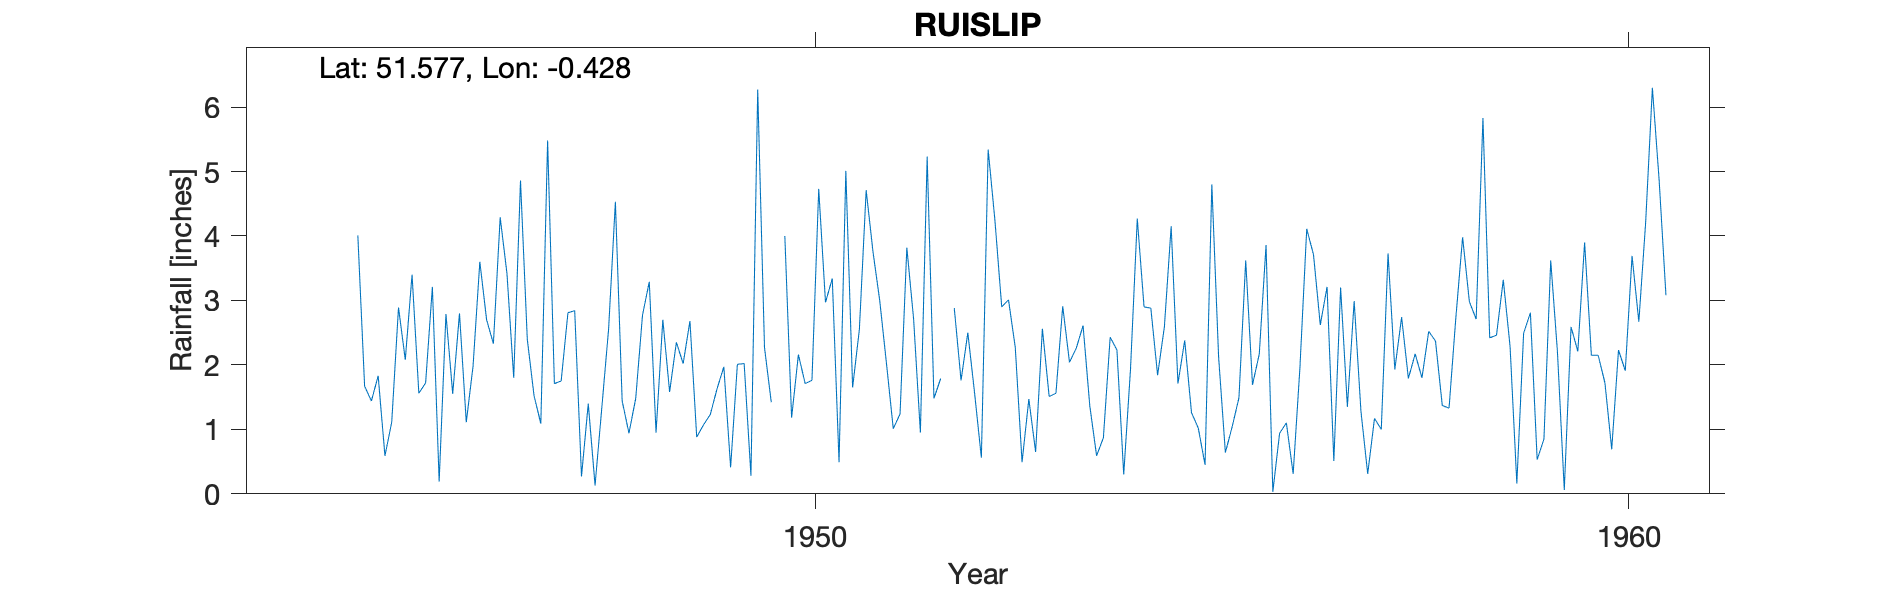

The table this chart was drawn from, first rows:
RUISLIP, , , , , , , , , , , , , , , , , , , , 
Grid ref, TQ090876, Long, -0.4284, Lat, 51.58, Elevation, 142, ft., , , , , , , , , , , , 
Station no, 861/2, , , , , , , , , , , , , , , , , , , 
, 1941, 1942, 1943, 1944, 1945, 1946, 1947, 1948, 1949, 1950, 1951, 1952, 1953, 1954, 1955, 1956, 1957, 1958, 1959, 1960
January, , , , , 1.44, 1.55, 1.52, 4.53, 0.88, , 2.55, 1.79, 0.49, 0.87, 2.38, 3.86, 1.35, 2.52, 2.29, 2.15
February, , , , , 1.83, 2.8, 1.09, 1.44, 1.07, 4, 4.71, , 1.47, 2.43, 1.26, 0.03, 2.99, 2.37, 0.16, 2.15
March, , , , , 0.59, 1.11, 5.48, 0.94, 1.23, 1.18, 3.76, 2.88, 0.65, 2.23, 1.02, 0.94, 1.28, 1.37, 2.49, 1.72
April, , , , , 1.11, 1.98, 1.71, 1.48, 1.63, 2.16, 3, 1.76, 2.56, 0.3, 0.45, 1.1, 0.31, 1.33, 2.81, 0.69
May, , , , , 2.89, 3.6, 1.75, 2.77, 1.97, 1.71, 2.02, 2.5, 1.51, 1.93, 4.8, 0.31, 1.17, 2.73, 0.53, 2.23
June, , , , , 2.08, 2.7, 2.81, 3.29, 0.41, 1.76, 1.01, 1.56, 1.56, 4.27, 2.12, 1.96, 1, 3.98, 0.85, 1.91
July, , , , , 3.4, 2.33, 2.84, 0.95, 2.01, 4.73, 1.24, 0.56, 2.91, 2.9, 0.64, 4.11, 3.73, 2.98, 3.62, 3.69
August, , , , , 1.56, 4.29, 0.27, 2.7, 2.02, 2.97, 3.82, 5.34, 2.04, 2.88, 1.04, 3.71, 1.93, 2.71, 2.19, 2.67
September, , , , , 1.72, 3.42, 1.4, 1.58, 0.28, 3.34, 2.71, 4.24, 2.26, 1.84, 1.49, 2.62, 2.74, 5.83, 0.06, 4.2
October, , , , , 3.21, 1.8, 0.13, 2.35, 6.27, 0.49, 0.95, 2.9, 2.61, 2.59, 3.62, 3.21, 1.79, 2.42, 2.59, 6.3
November, , , , 4.01, 0.19, 4.86, 1.34, 2.02, 2.27, 5.01, 5.23, 3.01, 1.36, 4.15, 1.69, 0.51, 2.17, 2.46, 2.21, 4.86
December, , , , 1.67, 2.79, 2.4, 2.56, 2.68, 1.42, 1.65, 1.48, 2.27, 0.59, 1.71, 2.17, 3.2, 1.8, 3.32, 3.9, 3.08
Total, , , , , 22.81, 32.84, 22.9, 26.73, 21.46, , 32.48, , 20.01, 28.1, 22.68, 25.56, 22.26, 34.02, 23.7, 35.65
MIDAS src_id 6305 RUISLIP: MANOR FARM BO…, , , , , , , , , , , , , , , , , , , , 
NGR is beside Pavilion by Bowling Green …, , , , , , , , , , , , , , , , , , , , 
